Run: headless pygame with SDL's dummy video driver; simulated clock (each Clock.tick advances the game by its frame time, no real sleeping); random seed 0; keys injected as events and as key.get_pressed() state; no mouse input.
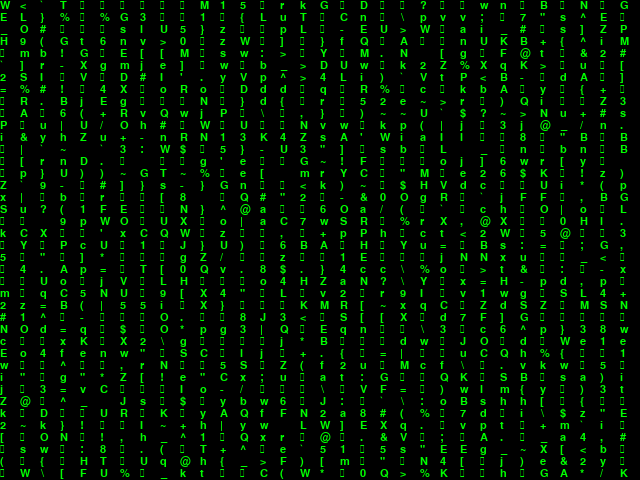
Frame 1 of 4 · flips 1–60 · no input
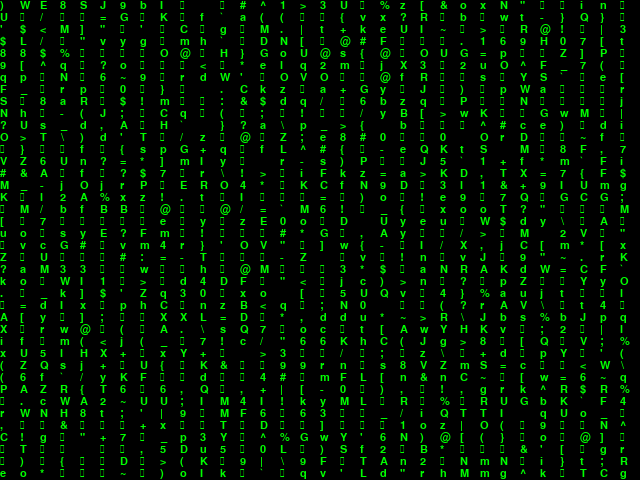
Frame 2 of 4 · flips 61–180 · tapped SPACE, RETURN · held RIGHT (→), D
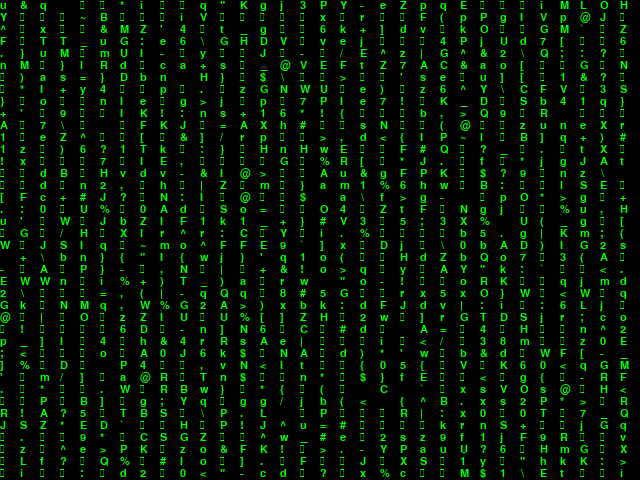
Frame 3 of 4 · flips 181–300 · held DOWN (↓), S
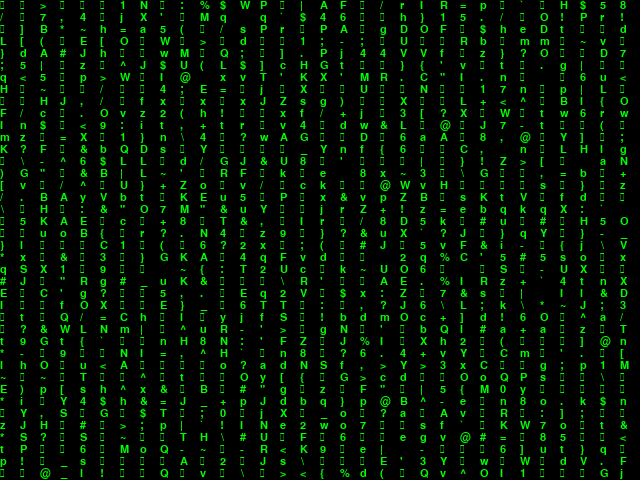
Frame 4 of 4 · flips 301–420 · held LEFT (←), A, UP (↑), W

The pygame program that drew these frames:

import pygame
from pygame.locals import *
from sys import exit
import random

pygame.init()
SCREEN_SIZE = (640, 480)
screen = pygame.display.set_mode(SCREEN_SIZE, 0, 32)

font = pygame.font.SysFont("arial", 16);
font_height = font.get_linesize()
# event_text = []
texts = [['0'] * 80]
#print(texts)
while True:
    event = pygame.event.poll()
    i = 0
    t = 80
    tx = []
    while i < t:
        tx.append(chr(random.randint(1, 127)))
        i += 1
    texts.append(tx)
    texts = texts[-SCREEN_SIZE[1] // font_height:]
    # 这个切片操作保证了event_text里面只保留一个屏幕的文字

    if event.type == QUIT:
        exit()

    screen.fill((0, 0, 0))  # 屏幕填充黑色
    y = SCREEN_SIZE[1] - font_height
    # 找一个合适的起笔位置，最下面开始但是要留一行的空
    for text in texts:
        x = 0
        for c in text:
            screen.blit(font.render(c, True, (0, 255, 0)), (x, y))
            x += 20
            #
        y -= font_height
        # 把笔提一行
        i = i + 1

    pygame.display.update()
